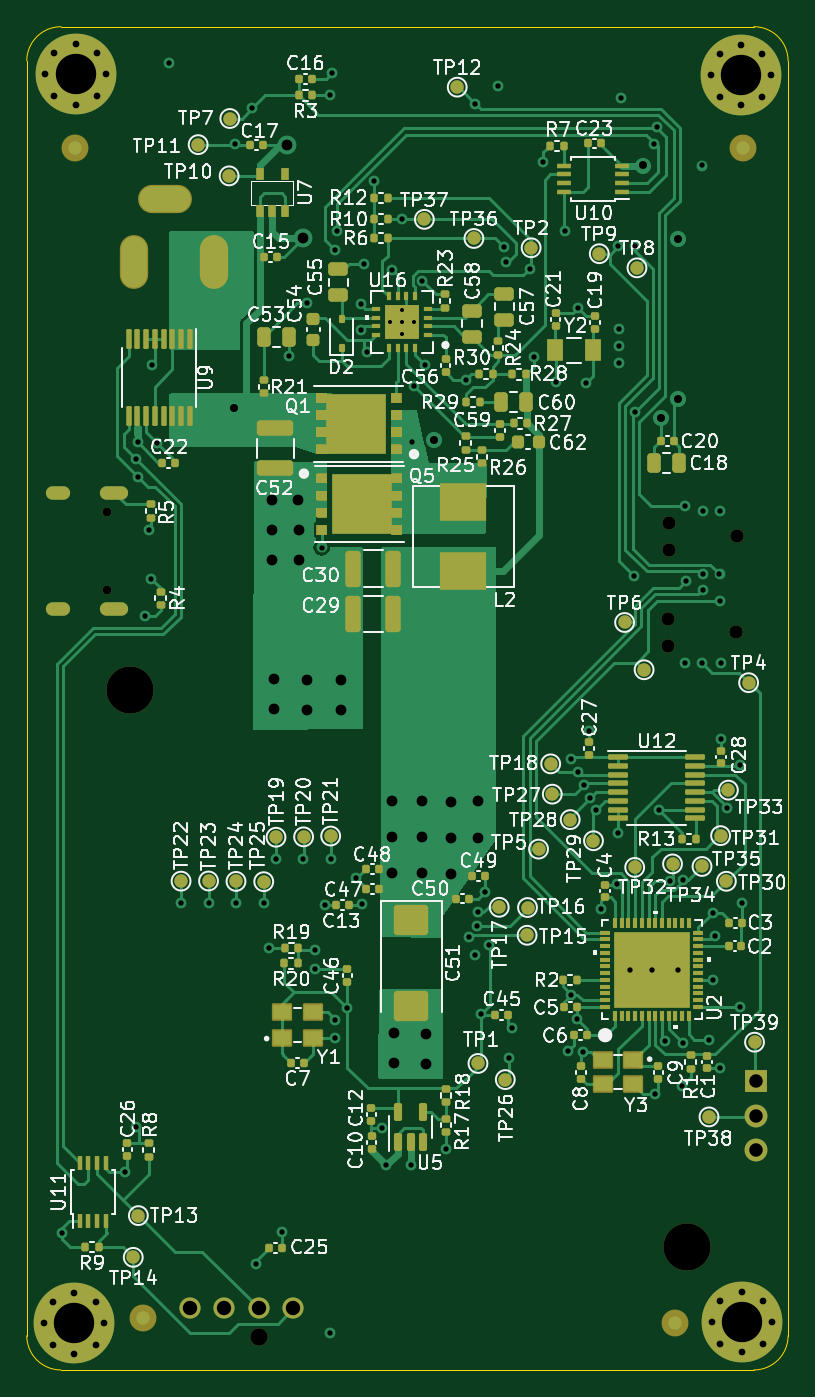
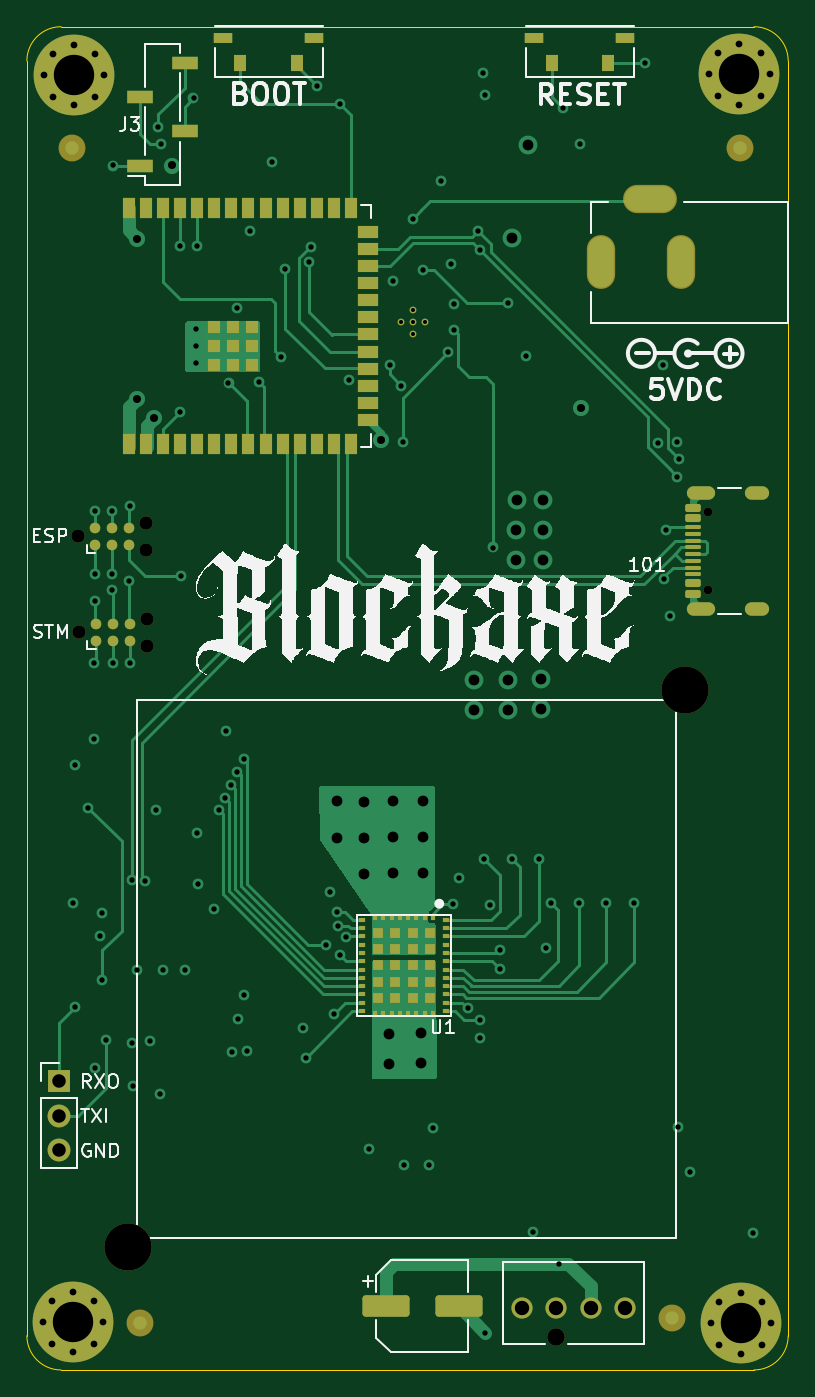
Circuit board: 13 layer files. Board 56.5 x 99.8 mm.
- bottom_copper: blockaxe1-B_Cu.gbr (38575 bytes)
- bottom_mask: blockaxe1-B_Mask.gbr (8096 bytes)
- paste: blockaxe1-B_Paste.gbr (5394 bytes)
- bottom_silk: blockaxe1-B_Silkscreen.gbr (79971 bytes)
- outline: blockaxe1-Edge_Cuts.gbr (1002 bytes)
- top_copper: blockaxe1-F_Cu.gbr (75484 bytes)
- top_mask: blockaxe1-F_Mask.gbr (19927 bytes)
- paste: blockaxe1-F_Paste.gbr (19180 bytes)
- top_silk: blockaxe1-F_Silkscreen.gbr (243093 bytes)
- inner_copper: blockaxe1-In1_Cu.gbr (145422 bytes)
- inner_copper: blockaxe1-In2_Cu.gbr (216374 bytes)
- drill: blockaxe1-NPTH.drl (720 bytes)
- drill: blockaxe1-PTH.drl (4582 bytes)

=== bottom_copper: blockaxe1-B_Cu.gbr (38575 bytes, source omitted) ===
=== bottom_mask: blockaxe1-B_Mask.gbr (8096 bytes, source omitted) ===
=== paste: blockaxe1-B_Paste.gbr ===
%TF.GenerationSoftware,KiCad,Pcbnew,7.0.9*%
%TF.CreationDate,2024-02-22T17:15:05-05:00*%
%TF.ProjectId,blockaxe1,626c6f63-6b61-4786-9531-2e6b69636164,rev?*%
%TF.SameCoordinates,Original*%
%TF.FileFunction,Paste,Bot*%
%TF.FilePolarity,Positive*%
%FSLAX46Y46*%
G04 Gerber Fmt 4.6, Leading zero omitted, Abs format (unit mm)*
G04 Created by KiCad (PCBNEW 7.0.9) date 2024-02-22 17:15:05*
%MOMM*%
%LPD*%
G01*
G04 APERTURE LIST*
G04 Aperture macros list*
%AMRoundRect*
0 Rectangle with rounded corners*
0 $1 Rounding radius*
0 $2 $3 $4 $5 $6 $7 $8 $9 X,Y pos of 4 corners*
0 Add a 4 corners polygon primitive as box body*
4,1,4,$2,$3,$4,$5,$6,$7,$8,$9,$2,$3,0*
0 Add four circle primitives for the rounded corners*
1,1,$1+$1,$2,$3*
1,1,$1+$1,$4,$5*
1,1,$1+$1,$6,$7*
1,1,$1+$1,$8,$9*
0 Add four rect primitives between the rounded corners*
20,1,$1+$1,$2,$3,$4,$5,0*
20,1,$1+$1,$4,$5,$6,$7,0*
20,1,$1+$1,$6,$7,$8,$9,0*
20,1,$1+$1,$8,$9,$2,$3,0*%
G04 Aperture macros list end*
%ADD10RoundRect,0.150000X0.425000X-0.150000X0.425000X0.150000X-0.425000X0.150000X-0.425000X-0.150000X0*%
%ADD11RoundRect,0.075000X0.500000X-0.075000X0.500000X0.075000X-0.500000X0.075000X-0.500000X-0.075000X0*%
%ADD12O,2.100000X1.000000*%
%ADD13O,1.800000X1.000000*%
%ADD14R,1.900000X1.000000*%
%ADD15RoundRect,0.250000X1.500000X0.550000X-1.500000X0.550000X-1.500000X-0.550000X1.500000X-0.550000X0*%
%ADD16R,0.889000X1.270000*%
%ADD17R,1.447800X0.812800*%
%ADD18R,0.305000X0.305000*%
%ADD19R,0.535000X0.305000*%
%ADD20R,0.805000X0.805000*%
%ADD21R,0.900000X1.500000*%
%ADD22R,1.500000X0.900000*%
%ADD23R,0.900000X0.900000*%
G04 APERTURE END LIST*
D10*
%TO.C,J4*%
X110805000Y-88760000D03*
X110805000Y-87960000D03*
D11*
X110805000Y-86810000D03*
X110805000Y-85810000D03*
X110805000Y-85310000D03*
X110805000Y-84310000D03*
D10*
X110805000Y-82360000D03*
X110805000Y-83160000D03*
D11*
X110805000Y-83810000D03*
X110805000Y-84810000D03*
X110805000Y-86310000D03*
X110805000Y-87310000D03*
D12*
X110230000Y-89880000D03*
D13*
X106050000Y-89880000D03*
D12*
X110230000Y-81240000D03*
D13*
X106050000Y-81240000D03*
%TD*%
D14*
%TO.C,J3*%
X151860000Y-56960000D03*
X148560000Y-54420000D03*
X151860000Y-51880000D03*
X148560000Y-49340000D03*
%TD*%
D15*
%TO.C,C24*%
X133610000Y-141670000D03*
X128210000Y-141670000D03*
%TD*%
D16*
%TO.C,SW1*%
X117115002Y-49353000D03*
X121314998Y-49353000D03*
D17*
X115840000Y-47448000D03*
X122590000Y-47448000D03*
%TD*%
D16*
%TO.C,SW2*%
X140220002Y-49353000D03*
X144419998Y-49353000D03*
D17*
X138945000Y-47448000D03*
X145695000Y-47448000D03*
%TD*%
D18*
%TO.C,U1*%
X130124500Y-112865000D03*
X130739500Y-112865000D03*
X131354500Y-112865000D03*
X131969500Y-112865000D03*
X132584500Y-112865000D03*
X133199500Y-112865000D03*
X133814500Y-112865000D03*
X134429500Y-112865000D03*
D19*
X135409500Y-112980500D03*
X135409500Y-113595500D03*
X135409500Y-114210500D03*
X135409500Y-114825500D03*
X135409500Y-115440500D03*
X135409500Y-116055500D03*
X135409500Y-116670500D03*
X135409500Y-117285500D03*
X135409500Y-117900500D03*
X135409500Y-118515500D03*
X135409500Y-119130500D03*
X135409500Y-119745500D03*
D18*
X134429500Y-119860000D03*
X133814500Y-119860000D03*
X133199500Y-119860000D03*
X132584500Y-119860000D03*
X131969500Y-119860000D03*
X131354500Y-119860000D03*
X130739500Y-119860000D03*
X130124500Y-119860000D03*
D19*
X129144500Y-119745500D03*
X129144500Y-119130500D03*
X129144500Y-118515500D03*
X129144500Y-117900500D03*
X129144500Y-117285500D03*
X129144500Y-116670500D03*
X129144500Y-116055500D03*
X129144500Y-115440500D03*
X129144500Y-114825500D03*
X129144500Y-114210500D03*
X129144500Y-113595500D03*
X129144500Y-112980500D03*
D20*
X130312000Y-113946500D03*
X130312000Y-115154500D03*
X130312000Y-116362500D03*
X130312000Y-117570500D03*
X130312000Y-118778500D03*
X131622000Y-118778500D03*
X131622000Y-117570500D03*
X131622000Y-116362500D03*
X131622000Y-115154500D03*
X131622000Y-113946500D03*
X132932000Y-113946500D03*
X132932000Y-115154500D03*
X132932000Y-116362500D03*
X132932000Y-117570500D03*
X132932000Y-118778500D03*
X134242000Y-118778500D03*
X134242000Y-117570500D03*
X134242000Y-116362500D03*
X134242000Y-115154500D03*
X134242000Y-113946500D03*
%TD*%
D21*
%TO.C,U8*%
X152720000Y-77610000D03*
X151450000Y-77610000D03*
X150180000Y-77610000D03*
X148910000Y-77610000D03*
X147640000Y-77610000D03*
X146370000Y-77610000D03*
X145100000Y-77610000D03*
X143830000Y-77610000D03*
X142560000Y-77610000D03*
X141290000Y-77610000D03*
X140020000Y-77610000D03*
X138750000Y-77610000D03*
X137480000Y-77610000D03*
X136210000Y-77610000D03*
D22*
X134960000Y-75845000D03*
X134960000Y-74575000D03*
X134960000Y-73305000D03*
X134960000Y-72035000D03*
X134960000Y-70765000D03*
X134960000Y-69495000D03*
X134960000Y-68225000D03*
X134960000Y-66955000D03*
X134960000Y-65685000D03*
X134960000Y-64415000D03*
X134960000Y-63145000D03*
X134960000Y-61875000D03*
D21*
X136210000Y-60110000D03*
X137480000Y-60110000D03*
X138750000Y-60110000D03*
X140020000Y-60110000D03*
X141290000Y-60110000D03*
X142560000Y-60110000D03*
X143830000Y-60110000D03*
X145100000Y-60110000D03*
X146370000Y-60110000D03*
X147640000Y-60110000D03*
X148910000Y-60110000D03*
X150180000Y-60110000D03*
X151450000Y-60110000D03*
X152720000Y-60110000D03*
D23*
X143600000Y-71760000D03*
X145000000Y-71760000D03*
X146400000Y-71760000D03*
X143600000Y-70360000D03*
X145000000Y-70360000D03*
X146400000Y-70360000D03*
X143600000Y-68960000D03*
X145000000Y-68960000D03*
X146400000Y-68960000D03*
%TD*%
M02*

=== bottom_silk: blockaxe1-B_Silkscreen.gbr (79971 bytes, source omitted) ===
=== outline: blockaxe1-Edge_Cuts.gbr ===
%TF.GenerationSoftware,KiCad,Pcbnew,7.0.9*%
%TF.CreationDate,2024-02-22T17:15:05-05:00*%
%TF.ProjectId,blockaxe1,626c6f63-6b61-4786-9531-2e6b69636164,rev?*%
%TF.SameCoordinates,Original*%
%TF.FileFunction,Profile,NP*%
%FSLAX46Y46*%
G04 Gerber Fmt 4.6, Leading zero omitted, Abs format (unit mm)*
G04 Created by KiCad (PCBNEW 7.0.9) date 2024-02-22 17:15:05*
%MOMM*%
%LPD*%
G01*
G04 APERTURE LIST*
%TA.AperFunction,Profile*%
%ADD10C,0.100000*%
%TD*%
G04 APERTURE END LIST*
D10*
X160283951Y-49181949D02*
G75*
G03*
X157743949Y-46641949I-2540151J-151D01*
G01*
X106280949Y-46641949D02*
G75*
G03*
X103740949Y-49181949I-49J-2539951D01*
G01*
X160283949Y-49181949D02*
X160283949Y-143863949D01*
X157743949Y-146403949D02*
X106280949Y-146403949D01*
X157743949Y-146403949D02*
G75*
G03*
X160283949Y-143863949I-49J2540049D01*
G01*
X103740949Y-143863949D02*
X103740949Y-49181949D01*
X106280949Y-46641949D02*
X157743949Y-46641949D01*
X103740951Y-143863949D02*
G75*
G03*
X106280949Y-146403949I2539849J-151D01*
G01*
M02*

=== top_copper: blockaxe1-F_Cu.gbr (75484 bytes, source omitted) ===
=== top_mask: blockaxe1-F_Mask.gbr (19927 bytes, source omitted) ===
=== paste: blockaxe1-F_Paste.gbr (19180 bytes, source omitted) ===
=== top_silk: blockaxe1-F_Silkscreen.gbr (243093 bytes, source omitted) ===
=== inner_copper: blockaxe1-In1_Cu.gbr (145422 bytes, source omitted) ===
=== inner_copper: blockaxe1-In2_Cu.gbr (216374 bytes, source omitted) ===
=== drill: blockaxe1-NPTH.drl ===
M48
; DRILL file {KiCad 7.0.9} date Thursday, February 22, 2024 at 05:15:07 PM
; FORMAT={-:-/ absolute / inch / decimal}
; #@! TF.CreationDate,2024-02-22T17:15:07-05:00
; #@! TF.GenerationSoftware,Kicad,Pcbnew,7.0.9
; #@! TF.FileFunction,NonPlated,1,4,NPTH
FMAT,2
INCH
; #@! TA.AperFunction,NonPlated,NPTH,ComponentDrill
T1C0.0256
; #@! TA.AperFunction,NonPlated,NPTH,ComponentDrill
T2C0.0390
; #@! TA.AperFunction,NonPlated,NPTH,ComponentDrill
T3C0.0510
; #@! TA.AperFunction,NonPlated,NPTH,ComponentDrill
T4C0.1378
%
G90
G05
T1
X4.3201Y-3.2547
X4.3201Y-3.4823
T2
X5.9594Y-3.5671
X5.9594Y-3.6471
X5.961Y-3.2866
X5.961Y-3.3666
X6.1594Y-3.6071
X6.161Y-3.3266
T3
X4.7622Y-5.6685
T4
X4.386Y-3.7765
X6.0146Y-5.4051
T0
M30

=== drill: blockaxe1-PTH.drl ===
M48
; DRILL file {KiCad 7.0.9} date Thursday, February 22, 2024 at 05:15:07 PM
; FORMAT={-:-/ absolute / inch / decimal}
; #@! TF.CreationDate,2024-02-22T17:15:07-05:00
; #@! TF.GenerationSoftware,Kicad,Pcbnew,7.0.9
; #@! TF.FileFunction,Plated,1,4,PTH
FMAT,2
INCH
; #@! TA.AperFunction,Plated,PTH,ComponentDrill
T1C0.0118
; #@! TA.AperFunction,Plated,PTH,ViaDrill
T2C0.0157
; #@! TA.AperFunction,Plated,PTH,ComponentDrill
T3C0.0197
; #@! TA.AperFunction,Plated,PTH,ViaDrill
T4C0.0236
; #@! TA.AperFunction,Plated,PTH,ComponentDrill
T5C0.0236
; #@! TA.AperFunction,Plated,PTH,ComponentDrill
T6C0.0299
; #@! TA.AperFunction,Plated,PTH,ViaDrill
T7C0.0315
; #@! TA.AperFunction,Plated,PTH,ComponentDrill
T8C0.0394
; #@! TA.AperFunction,Plated,PTH,ComponentDrill
T9C0.0420
; #@! TA.AperFunction,Plated,PTH,ComponentDrill
T10C0.1181
%
G90
G05
T1
X5.147Y-2.6998
X5.1817Y-2.6648
X5.1817Y-2.6998
X5.1817Y-2.7348
X5.2167Y-2.6998
T2
X4.1866Y-5.3642
X4.3717Y-5.1843
X4.4033Y-3.1006
X4.4051Y-5.0531
X4.4081Y-3.051
X4.4089Y-3.1526
X4.4311Y-3.5587
X4.4413Y-3.3071
X4.4469Y-3.45
X4.4512Y-2.8248
X4.4661Y-3.0547
X4.5016Y-1.9429
X4.5343Y-4.3976
X4.6161Y-4.3976
X4.6925Y-2.1807
X4.6961Y-4.398
X4.7441Y-2.0748
X4.7551Y-5.4528
X4.7776Y-4.398
X4.7933Y-4.5303
X4.813Y-4.2697
X4.8295Y-5.3598
X4.8512Y-2.7984
X4.8921Y-4.2701
X4.9043Y-2.6445
X4.9268Y-4.5346
X4.928Y-4.5917
X4.9465Y-3.3591
X4.9555Y-4.4035
X4.9701Y-5.6551
X4.9705Y-2.0366
X4.9732Y-4.2693
X4.9756Y-1.9724
X4.9844Y-2.4888
X4.9846Y-4.7925
X4.9866Y-4.7402
X4.9917Y-2.4331
X5.0213Y-4.7061
X5.0476Y-4.326
X5.0601Y-2.6479
X5.0606Y-2.7244
X5.0646Y-4.4028
X5.0709Y-2.5307
X5.078Y-2.7882
X5.0988Y-2.2866
X5.124Y-5.0571
X5.135Y-5.1654
X5.1524Y-2.5465
X5.1827Y-2.3988
X5.2071Y-5.1654
X5.2118Y-3.0492
X5.2161Y-2.8858
X5.2409Y-2.5791
X5.2496Y-2.826
X5.3098Y-5.1177
X5.3681Y-2.8685
X5.378Y-4.4969
X5.3957Y-2.061
X5.3957Y-4.55
X5.401Y-4.4644
X5.4029Y-4.4251
X5.4116Y-4.7226
X5.4232Y-4.3673
X5.4366Y-4.5214
X5.4622Y-2.0091
X5.4795Y-2.4807
X5.4849Y-2.5244
X5.4953Y-4.8512
X5.5031Y-4.7626
X5.5543Y-2.5433
X5.5661Y-2.8024
X5.5949Y-2.2323
X5.6307Y-2.8764
X5.6583Y-2.435
X5.6661Y-4.8311
X5.676Y-3.9772
X5.6768Y-4.6661
X5.6933Y-4.739
X5.6953Y-2.6598
X5.6958Y-4.0149
X5.7114Y-4.8343
X5.7136Y-4.054
X5.7209Y-2.8776
X5.728Y-3.8953
X5.7313Y-4.0911
X5.7496Y-4.1259
X5.7642Y-4.4165
X5.8102Y-4.3441
X5.8126Y-2.4783
X5.8138Y-4.1929
X5.8161Y-2.7209
X5.8161Y-2.7701
X5.8161Y-2.8209
X5.8232Y-2.0441
X5.8488Y-4.5953
X5.8602Y-3.4425
X5.8626Y-2.4783
X5.8634Y-2.963
X5.9122Y-4.5937
X5.9187Y-2.178
X5.9205Y-4.9575
X5.9256Y-2.1307
X5.9315Y-4.126
X5.9506Y-4.8016
X5.9637Y-4.3328
X5.987Y-4.5937
X6.0008Y-4.9331
X6.0031Y-4.3319
X6.0039Y-4.8091
X6.0094Y-3.237
X6.0094Y-3.6961
X6.0118Y-3.4583
X6.0598Y-2.2421
X6.0598Y-3.698
X6.061Y-3.4831
X6.0614Y-3.2512
X6.0622Y-3.4378
X6.0783Y-4.798
X6.0898Y-4.4272
X6.0902Y-4.6232
X6.098Y-4.4963
X6.1098Y-3.4366
X6.111Y-3.252
X6.111Y-3.5142
X6.1114Y-4.8823
X6.113Y-3.6965
X6.1138Y-3.9189
X6.1309Y-4.1197
X6.1689Y-4.702
X6.1697Y-3.9961
X6.1748Y-4.4
T3
X4.1341Y-5.628
X4.1382Y-1.9754
X4.1601Y-5.5654
X4.1601Y-5.6906
X4.1641Y-1.9127
X4.1641Y-2.038
X4.2227Y-5.5394
X4.2227Y-5.7166
X4.2268Y-1.8868
X4.2268Y-2.0639
X4.2854Y-5.5654
X4.2854Y-5.6906
X4.2894Y-1.9127
X4.2894Y-2.038
X4.3113Y-5.628
X4.3154Y-1.9754
X6.0841Y-1.978
X6.0868Y-5.6239
X6.1101Y-1.9154
X6.1101Y-2.0406
X6.1127Y-5.5613
X6.1127Y-5.6866
X6.1727Y-1.8894
X6.1727Y-2.0666
X6.1754Y-5.5354
X6.1754Y-5.7125
X6.2354Y-1.9154
X6.2354Y-2.0406
X6.238Y-5.5613
X6.238Y-5.6866
X6.2613Y-1.978
X6.2639Y-5.6239
T4
X4.6913Y-2.95
X5.2756Y-3.0437
X5.8858Y-2.2421
X5.9374Y-2.9811
X5.9874Y-2.926
X5.988Y-2.4563
T7
X4.8Y-3.2189
X4.8Y-3.307
X4.8Y-3.3951
X4.8075Y-3.7446
X4.8075Y-3.8327
X4.8445Y-2.1823
X4.8787Y-3.2201
X4.8795Y-3.3071
X4.8799Y-3.3953
X4.8909Y-2.4551
X4.9028Y-3.7458
X4.9028Y-3.8339
X5.002Y-3.7458
X5.002Y-3.8339
X5.1531Y-4.0992
X5.1531Y-4.2051
X5.1531Y-4.311
X5.1571Y-4.7792
X5.1571Y-4.8673
X5.2402Y-4.1
X5.2402Y-4.2059
X5.2402Y-4.3118
X5.2524Y-4.7804
X5.2524Y-4.8685
X5.3236Y-4.1024
X5.3236Y-4.2083
X5.3236Y-4.3142
X5.4047Y-4.1012
X5.4047Y-4.2071
T8
X6.2161Y-4.9201
X6.2161Y-5.0201
X6.2161Y-5.1201
T9
X4.5622Y-5.5835
X4.6622Y-5.5835
X4.7622Y-5.5835
X4.8622Y-5.5835
T10
X4.2227Y-5.628
X4.2268Y-1.9754
X6.1727Y-1.978
X6.1754Y-5.6239
T5
G00X4.1594Y-3.1984
M15
G01X4.1909Y-3.1984
M16
G05
G00X4.1594Y-3.5386
M15
G01X4.1909Y-3.5386
M16
G05
G00X4.3181Y-3.1984
M15
G01X4.3614Y-3.1984
M16
G05
G00X4.3181Y-3.5386
M15
G01X4.3614Y-3.5386
M16
G05
T6
G00X4.3972Y-2.5707
M15
G01X4.3972Y-2.4805
M16
G05
G00X4.4439Y-2.3394
M15
G01X4.5341Y-2.3394
M16
G05
G00X4.6307Y-2.5707
M15
G01X4.6307Y-2.4805
M16
G05
T0
M30
